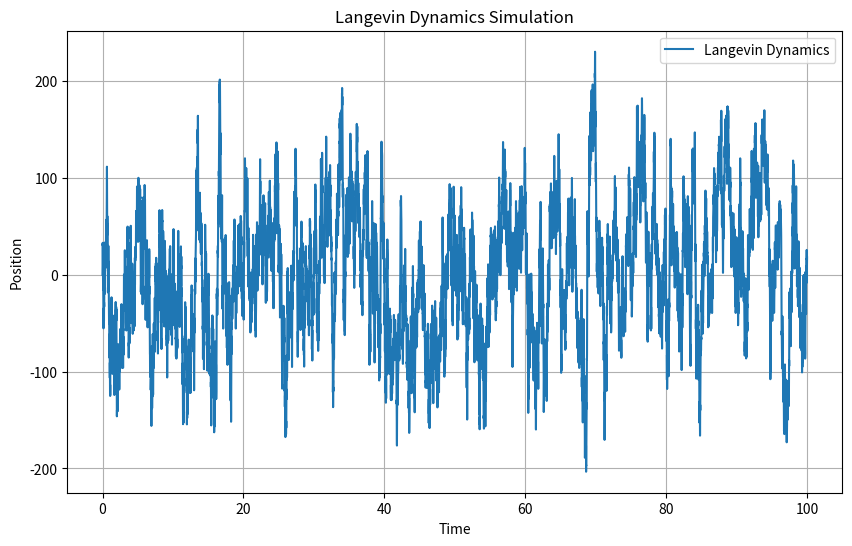

The matplotlib source for this figure: (Note: this script raises an exception after producing the figure.)
import numpy as np
import matplotlib.pyplot as plt

# Parameters
gamma = 1.0  # Friction coefficient
k_B_T = 1.0  # Thermal energy (Boltzmann constant * temperature)
mass = 1.0  # Mass of the particle
dt = 0.01  # Time step
num_steps = 10000  # Number of simulation steps
x0 = 0.0  # Initial position
potential_strength = 1.0  # Harmonic potential strength

# Harmonic potential function
def harmonic_potential(x):
    return 0.5 * potential_strength * x ** 2

# Force derived from the harmonic potential
def harmonic_force(x):
    return -potential_strength * x

# Langevin dynamics simulation
def langevin_dynamics(x0, num_steps, dt, gamma, k_B_T, mass):
    positions = [x0]
    x = x0

    for _ in range(num_steps):
        # Compute the deterministic force
        F_deterministic = harmonic_force(x)

        # Thermal noise (stochastic term)
        noise = np.sqrt(2 * gamma * k_B_T / dt) * np.random.normal()

        # Update position using Langevin equation
        dx = (F_deterministic / mass) * dt - (gamma / mass) * x * dt + (1 / mass) * noise
        x += dx

        positions.append(x)

    return np.array(positions)

# Run the simulation
positions = langevin_dynamics(x0, num_steps, dt, gamma, k_B_T, mass)

# Plot results
time = np.linspace(0, num_steps * dt, num_steps + 1)
plt.figure(figsize=(10, 6))
plt.plot(time, positions, label="Langevin Dynamics")
plt.xlabel("Time")
plt.ylabel("Position")
plt.title("Langevin Dynamics Simulation")
plt.legend()
plt.grid()
plt.savefig('../.github/assets/langevin_dynamics_1d_simulation.png')
plt.close()

